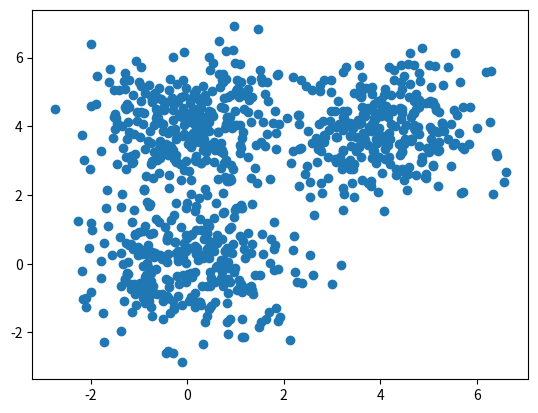

This chart was generated by the following Python code: (Note: this script raises an exception after producing the figure.)
# Visualizing what kmeans is doing
import numpy as np
import matplotlib.pyplot as plt


def d(u, v):
    diff = u - v
    return diff.dot(diff)


def cost(X, R, M):
    cost = 0
    for k in range(len(M)):
        for n in range(len(X)):
            cost += R[n,k]*d(M[k], X[n])
    return cost


def plot_k_means(X, K, max_iter=20, beta=1.0):
    N, D = X.shape
    M = np.zeros((K, D))
    R = np.ones((N, K)) / K

    # initialize M to random
    for k in range(K):
        M[k] = X[np.random.choice(N)]

    grid_width = 5
    grid_height = max_iter / grid_width
    random_colors = np.random.random((K, 3))
    plt.figure()

    costs = np.zeros(max_iter)
    for i in range(max_iter):
        # moved the plot inside the for loop
        colors = R.dot(random_colors)
        plt.subplot(grid_width, grid_height, i+1)
        plt.scatter(X[:,0], X[:,1], c=colors)

        # step 1: determine assignments / resposibilities
        for k in range(K):
            for n in range(N):
                R[n,k] = np.exp(-beta*d(M[k], X[n])) / np.sum( np.exp(-beta*d(M[j], X[n])) for j in range(K) )

        # step 2: recalculate means
        for k in range(K):
            M[k] = R[:,k].dot(X) / R[:,k].sum()

        costs[i] = cost(X, R, M)
        if i > 0:
            if np.abs(costs[i] - costs[i-1]) < 1e-5:
                break
    plt.show()


def main():
    # assume 3 means
    D = 2 # so we can visualize it more easily
    s = 4 # separation so we can control how far apart the means are
    mu1 = np.array([0, 0])
    mu2 = np.array([s, s])
    mu3 = np.array([0, s])

    N = 900 # number of samples
    X = np.zeros((N, D))
    X[:300, :] = np.random.randn(300, D) + mu1
    X[300:600, :] = np.random.randn(300, D) + mu2
    X[600:, :] = np.random.randn(300, D) + mu3

    # what does it look like without clustering?
    plt.scatter(X[:,0], X[:,1])
    plt.show()

    K = 3 
    plot_k_means(X, K)


if __name__ == '__main__':
    main()
